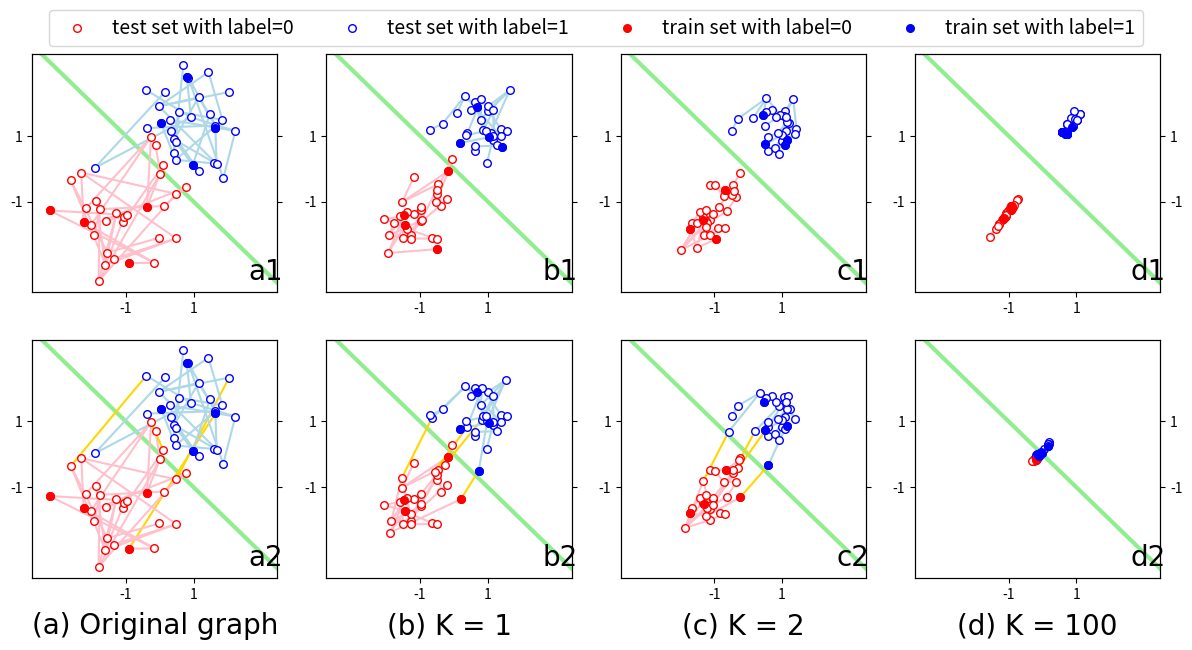

Python code for this plot:
"""
Note that different compilers will output different plots.
The sample deep_GCO.pdf is the result of Python IDLE 3.8.3.
"""

import matplotlib.pyplot as plt
import numpy as np
import argparse
import sys

def create_and_split(train_size, noise_seed, init_seed, var=1.0, noise_rate=0.005):
    np.random.seed(init_seed)
    red = np.random.normal(loc=center_red, size=(num, 2), scale=var)
    blue = np.random.normal(loc=center_blue, size=(num, 2), scale=var)
    _min = min(np.amin(red), np.amin(blue)) * 1.1
    _max = max(np.amax(red), np.amax(blue)) * 1.1

    # create dataset
    features = np.concatenate((red, blue), axis = 0)
    labels = np.concatenate((np.ones(num), np.zeros(num)))

    # split data
    train_idx_red = np.random.choice(range(num), size=int(num * train_size), replace=False)
    train_idx_blue = np.random.choice(range(num, 2*num), size=int(num * train_size), replace=False)
    train_idx = np.concatenate((train_idx_red, train_idx_blue))
    test_idx = np.array(list(set(range(2*num)) - set(train_idx)))

    # create clean or noisy adjacency matrix
    adj = np.zeros((2*num, 2*num))
    for i in range(num):
        for idx in np.random.choice(range(num - 1), 1, replace=False):
            adj[idx if idx < i else i][i if idx < i else idx + 1] = 1
        for idx in np.random.choice(range(num - 1), 1, replace=False):
            adj[(idx if idx < i else i) + num][(i if idx < i else idx + 1) + num] = 1

    np.random.seed(noise_seed)
    bad_edges = np.random.random(size=(2*num, 2*num))
    for i in range(num):
        for j in range(num, 2 * num):
            if bad_edges[i][j] < noise_rate:
                adj[i][j] = 1

    adj = adj + np.transpose(adj) + np.eye(2*num)
    return adj, features, labels, train_idx, test_idx, _min, _max

# Perform graph convolutional operation (GCO) with depth K
def GCN(K, adj, features):
    features_GCN = features.copy()
    for i in range(K):
        degree = np.matmul(adj, np.ones((2*num, 1)))
        degree_sqrt = np.sqrt(degree)
        features_GCN = np.divide(features_GCN, degree_sqrt)
        features_GCN = np.matmul(adj, features_GCN)
        features_GCN = np.divide(features_GCN, degree_sqrt)
    return features_GCN

# Plot a full row of four graphs
def plot_row(row, size, train_size, noise_rate=0.005, noise_seed=1, init_seed=3, has_return=False):
    ax = fig.add_subplot(gs[row, 0])
    ax_GCN_1 = fig.add_subplot(gs[row, 1])
    ax_GCN_2 = fig.add_subplot(gs[row, 2])
    ax_GCN_inf = fig.add_subplot(gs[row, 3])

    # get data
    adj, features, labels, train_idx, test_idx, _min, _max = create_and_split(train_size, noise_seed, init_seed, noise_rate=noise_rate)

    # Plot four graphs
    plot_all(adj, features, train_idx, ax, 'a'+str(row+1), size, _min, _max)
    plot_all(adj, GCN(1, adj, features), train_idx, ax_GCN_1, 'b'+str(row+1), size, _min, _max)
    plot_all(adj, GCN(2, adj, features), train_idx, ax_GCN_2, 'c'+str(row+1), size, _min, _max)
    plot_all(adj, GCN(inf, adj, features), train_idx, ax_GCN_inf, 'd'+str(row+1), size, _min, _max, is_last_column=True)

    if has_return:
        return ax, ax_GCN_1, ax_GCN_2, ax_GCN_inf

def plot_all(adj, features, train_idx, ax, text, size, _min, _max, is_last_column=False):
    ax.text(_max*pos_x, _min*pos_y, text, fontsize=textsize, fontname='Times New Roman')
    ax.scatter(features[:num,0], features[:num,1], facecolor='white', edgecolor='red', s=size, zorder=2, label='test set with label=0')
    ax.scatter(features[num:,0], features[num:,1], facecolor='white', edgecolor='blue', s=size, zorder=2, label='test set with label=1')
    ax.scatter([features[i][0] for i in train_idx if i < num], [features[i][1] for i in train_idx if i < num], color='red', s=size, zorder=3, label='train set with label=0')
    ax.scatter([features[i][0] for i in train_idx if i >= num], [features[i][1] for i in train_idx if i >= num], color='blue', s=size, zorder=3, label='train set with label=1')
    ax.plot([_min, center_blue + center_red - _min], [center_blue + center_red - _min, _min], c='lightgreen', linewidth=linewidth, zorder=0)
    ax.set_xlim(_min, _max)
    ax.set_ylim(_min, _max)
    for i in range(2*num):
        for j in range(i+1, 2*num):
            if adj[i][j] == 1:
                if (i < num) ^ (j < num):
                    ax.plot([features[i][0], features[j][0]], [features[i][1], features[j][1]], c='gold', zorder=1)
                elif i < num:
                    ax.plot([features[i][0], features[j][0]], [features[i][1], features[j][1]], c='pink', zorder=1)
                else:
                    ax.plot([features[i][0], features[j][0]], [features[i][1], features[j][1]], c='lightblue', zorder=1)
    ax.set_xticks([center_red, center_blue])
    ax.set_yticks([center_red, center_blue])
    ax2 = ax.twinx()
    ax2.set_ylim(_min, _max)
    ax2.set_yticks([center_red, center_blue])
    if is_last_column:
        ax2.set_yticklabels([center_red, center_blue])
    else:
        ax2.set_yticklabels(['', ''])


if __name__ == '__main__':
    parser = argparse.ArgumentParser(description='plot transformation of graphs with different characteristics')
    parser.add_argument('--num', type=int, default=30,
                        help='the number of points in each class')
    parser.add_argument('--inf', type=int, default=100,
                        help='the "infinite" depth of GCN*')
    parser.add_argument('--center_red', type=float, default=-1,
                        help='Set the central position of red points as (center_red, center_red)')
    parser.add_argument('--center_blue', type=float, default=1,
                        help='Set the central position of blue points as (center_blue, center_blue)')
    args = parser.parse_args(sys.argv[1:])
    if args.num < 1:
        sys.exit('error: num set as {}'.format(args.num))
    if args.inf < 3:
        sys.exit('error: inf set as {}'.format(args.inf))
    num = args.num
    inf = args.inf
    center_red = args.center_red
    center_blue = args.center_blue

    # Parameters of figure
    figsize = (12, 6.8)
    fontsize = 14
    textsize = 20
    titlesize = 20
    linewidth = 3
    y = -0.27
    pos_x = 0.75
    pos_y = 0.9
    var = 1

    # Create subplots and plot two rows
    fig = plt.figure(figsize=figsize)
    gs = fig.add_gridspec(2, 4)
    plot_row(0, 30, 0.15, 0)
    ax, ax_GCN_1, ax_GCN_2, ax_GCN_inf = plot_row(1, 30, 0.15, 0.005, has_return=True)
    ax.set_title('(a) Original graph', y=y, fontsize=titlesize, fontname='Times New Roman')
    ax_GCN_1.set_title('(b) K = 1', y=y, fontsize=titlesize, fontname='Times New Roman')
    ax_GCN_2.set_title('(c) K = 2', y=y, fontsize=titlesize, fontname='Times New Roman')
    ax_GCN_inf.set_title('(d) K = {}'.format(inf), y=y, fontsize=titlesize, fontname='Times New Roman')

    handles, labels = ax_GCN_inf.get_legend_handles_labels()
    fig.legend(handles, labels, loc='upper center', ncol=4, fontsize=fontsize, bbox_to_anchor=(0.5, 0.96))

    fig.subplots_adjust(left=0.03, right=0.97, bottom=0.11)

    fig.show()
    fig.savefig('deep_GCO.pdf')
